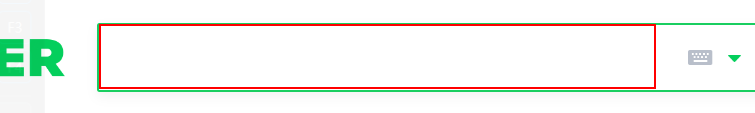
Workflow: 과제1 - 날씨생성 후 테이블

Step 1: type "[row.ToString + "날씨[k(enter)]"]" into the text box 'query' (chrome.exe)

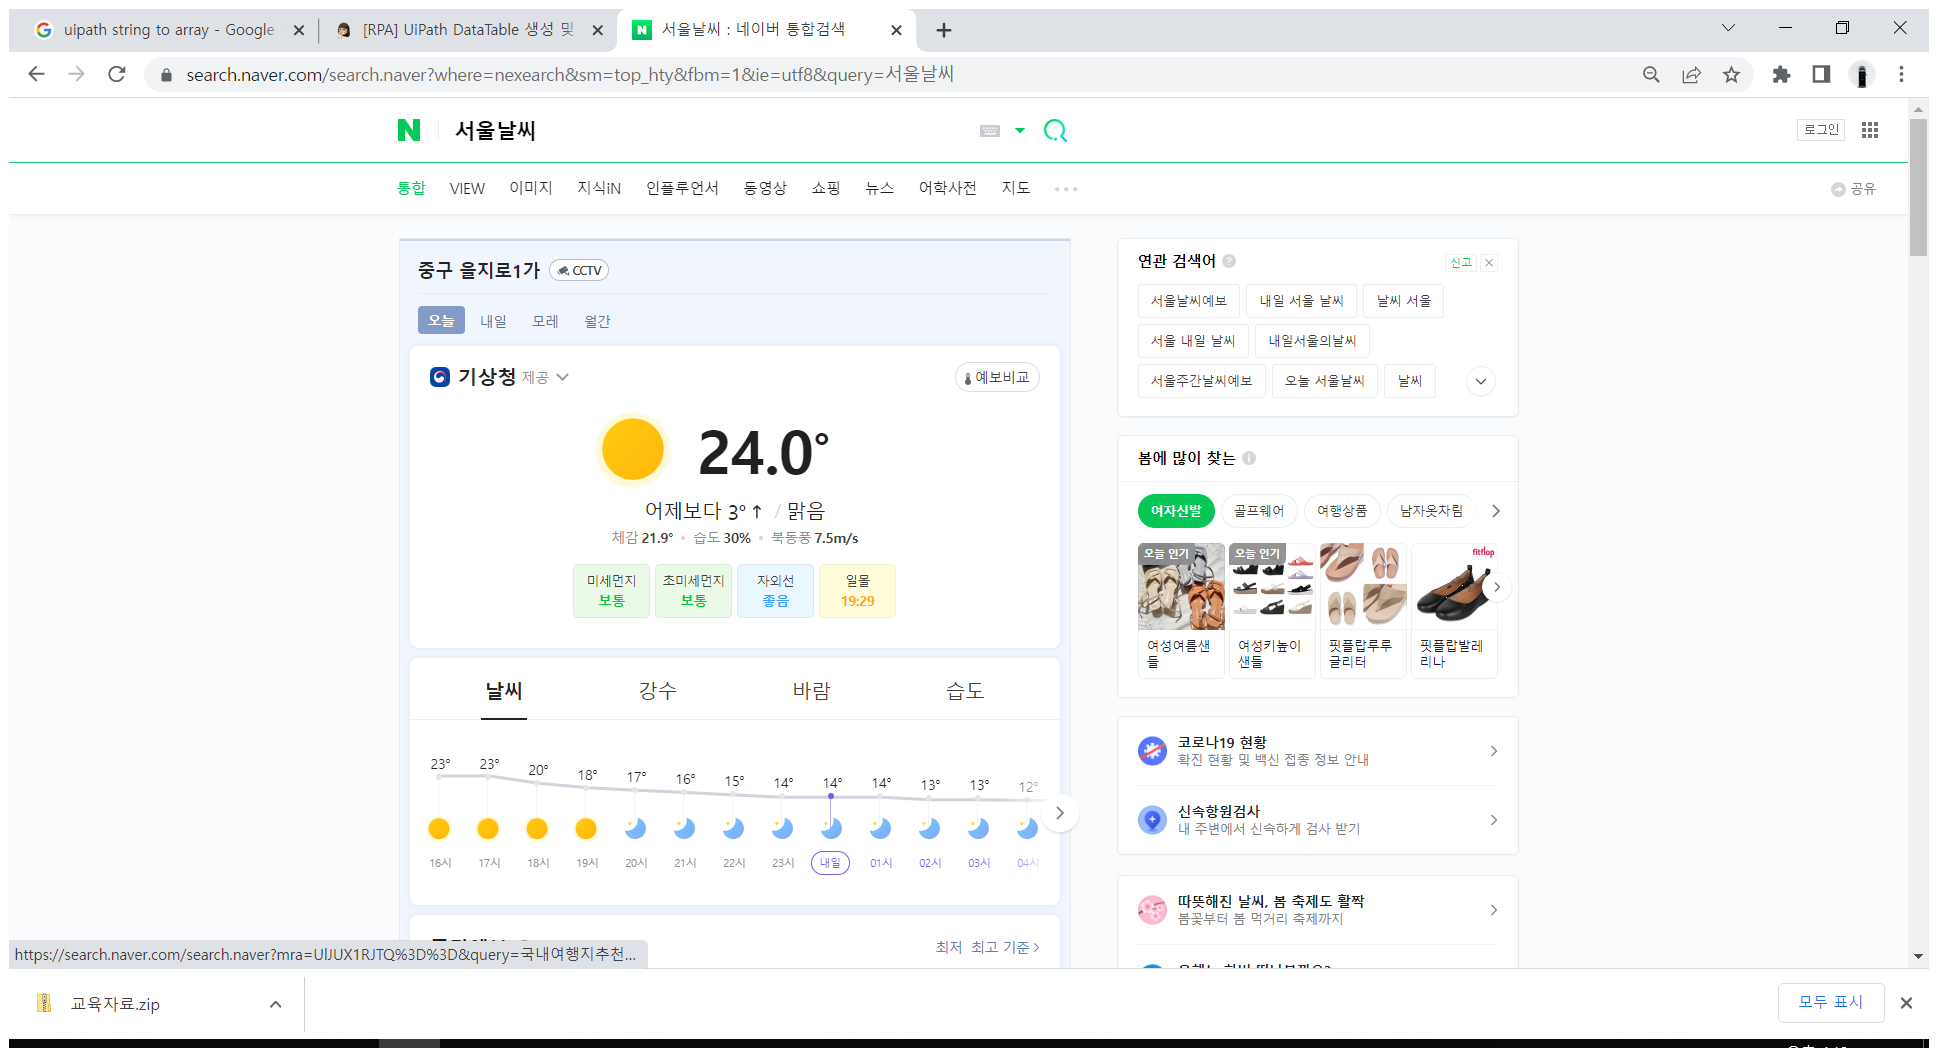
Step 2: Attach Browser '          Page' in window '서울날씨 : 네이버 통합검색' (chrome.exe)

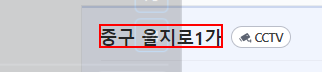
Step 3: get-text from the heading in window '부산날씨 : 네이버 통합검색' (chrome.exe)

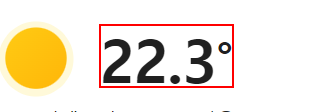
Step 4: get-text from the text

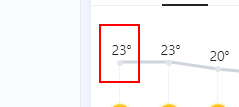
Step 5: get-text from the text in window '부산날씨 : 네이버 통합검색' (chrome.exe)